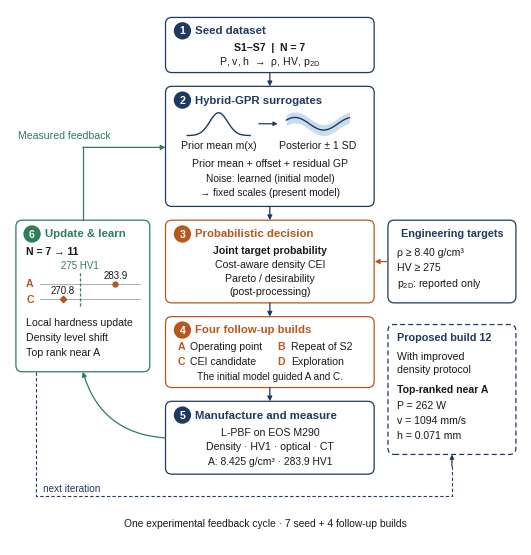

Python code for this plot:
"""Fig. 1: one experimental feedback cycle. Vector drawing, 130 mm wide.
Run from results/: python ../code/fig_framework.py  ->  fig_framework.pdf, fig_framework.svg, fig_framework_preview.png"""
import numpy as np
import matplotlib
matplotlib.use("Agg")
import matplotlib.pyplot as plt
from matplotlib.patches import FancyBboxPatch, Circle, FancyArrowPatch

plt.rcParams.update({"font.family": "Liberation Sans", "pdf.fonttype": 42,
                     "svg.fonttype": "none", "mathtext.fontset": "custom",
                     "mathtext.rm": "Liberation Sans", "mathtext.it": "Liberation Sans:italic",
                     "font.size": 7.6})
NAVY, ORANGE, GREEN, INK = "#1F3A5F", "#B4581E", "#2E7D5B", "#1A1A1A"
BAND = "#C9DBEE"
BODY, TITLE = 7.6, 8.2

W_MM, H_MM = 130, 136
fig = plt.figure(figsize=(W_MM / 25.4, H_MM / 25.4))
ax = fig.add_axes([0, 0, 1, 1]); ax.set_xlim(0, W_MM); ax.set_ylim(0, H_MM); ax.axis("off")


def box(x0, y0, x1, y1, col, dashed=False):
    ax.add_patch(FancyBboxPatch((x0, y0), x1 - x0, y1 - y0,
                                boxstyle="round,pad=0,rounding_size=1.6", fc="white", ec=col,
                                lw=0.9, ls=(0, (4, 2.5)) if dashed else "-"))


def title(x, y, n, text, col, size=TITLE):
    if n is not None:
        ax.add_patch(Circle((x + 2.3, y), 2.2, fc=col, ec="none"))
        ax.text(x + 2.3, y - 0.05, str(n), color="white", ha="center", va="center",
                fontsize=7.6, weight="bold")
        x += 5.6
    ax.text(x, y, text, color=col, ha="left", va="center", fontsize=size, weight="bold")


def t(x, y, s, **k):
    k.setdefault("ha", "center"); k.setdefault("va", "center"); k.setdefault("color", INK)
    k.setdefault("fontsize", BODY)
    ax.text(x, y, s, **k)


def arrow(p, q, col=NAVY, ls="-", rad=0.0, ms=7):
    ax.add_patch(FancyArrowPatch(p, q, arrowstyle="-|>", mutation_scale=ms, color=col, lw=0.9,
                                 ls=ls, connectionstyle=f"arc3,rad={rad}", shrinkA=0, shrinkB=0))


P2D = r"p$_\mathregular{2D}$"
# columns
L0, L1 = 1.5, 35.5          # step 6
C0, C1 = 39.5, 92.5         # steps 1-5
R0, R1 = 96.0, 128.5        # targets, build 12
mid = (C0 + C1) / 2

# 1 Seed dataset
box(C0, 120, C1, 134, NAVY); title(C0 + 2, 130.6, 1, "Seed dataset", NAVY)
t(mid, 126.4, "S1–S7  |  N = 7", weight="bold")
t(mid, 122.7, "P, v, h  →  ρ, HV, " + P2D)
arrow((mid, 120), (mid, 116.5))

# 2 Hybrid-GPR
box(C0, 86, C1, 116.5, NAVY); title(C0 + 2, 113.0, 2, "Hybrid-GPR surrogates", NAVY)
xs = np.linspace(0, 1, 80)
px, py, cw = C0 + 5.5, 104.0, 16
ax.plot(px + cw * xs, py + 5.8 * np.exp(-((xs - 0.5) / 0.2) ** 2), color=NAVY, lw=1.0)
t(px + cw / 2, 101.4, "Prior mean m(x)")
arrow((px + cw + 2.2, 107.0), (px + cw + 7.0, 107.0), ms=6)
qx = px + cw + 9.2
m = py + 3.0 + 1.6 * np.sin(2 * np.pi * (xs * 1.1 + 0.1))
ax.fill_between(qx + cw * xs, m - 1.4, m + 1.4, color=BAND, lw=0)
ax.plot(qx + cw * xs, m, color=NAVY, lw=1.0)
t(qx + cw / 2, 101.4, "Posterior ± 1 SD")
t(mid, 96.9, "Prior mean + offset + residual GP")
t(mid, 93.1, "Noise: learned (initial model)", fontsize=7.3)
t(mid, 89.5, "→ fixed scales (present model)", fontsize=7.3)
arrow((mid, 86), (mid, 82.5))

# 3 Probabilistic decision
box(C0, 61.5, C1, 82.5, ORANGE); title(C0 + 2, 79.0, 3, "Probabilistic decision", ORANGE)
t(mid, 74.9, "Joint target probability", weight="bold")
t(mid, 71.3, "Cost-aware density CEI")
t(mid, 67.7, "Pareto / desirability")
t(mid, 64.4, "(post-processing)")
arrow((mid, 61.5), (mid, 58))

# Engineering targets
box(R0, 61.5, R1, 82.5, NAVY)
ax.text((R0 + R1) / 2, 79.0, "Engineering targets", color=NAVY, ha="center", va="center",
        fontsize=7.8, weight="bold")
t(R0 + 2.4, 74.4, "ρ ≥ 8.40 g/cm³", ha="left")
t(R0 + 2.4, 70.4, "HV ≥ 275", ha="left")
t(R0 + 2.4, 66.4, P2D + ": reported only", ha="left")
arrow((R0, 72.0), (C1 + 0.15, 72.0), col=ORANGE)

# 4 Four follow-up builds
box(C0, 40, C1, 58, ORANGE); title(C0 + 2, 54.6, 4, "Four follow-up builds", ORANGE)
for lab, txt, x, y in [("A", "Operating point", C0 + 3, 50.4), ("B", "Repeat of S2", C0 + 28.5, 50.4),
                       ("C", "CEI candidate", C0 + 3, 46.6), ("D", "Exploration", C0 + 28.5, 46.6)]:
    t(x, y, lab, ha="left", weight="bold", color=ORANGE)
    t(x + 3.3, y, txt, ha="left")
t(mid, 42.8, "The initial model guided A and C.", fontsize=7.2)
arrow((mid, 40), (mid, 36.5))

# 5 Manufacture and measure
box(C0, 18, C1, 36.5, NAVY); title(C0 + 2, 33.0, 5, "Manufacture and measure", NAVY)
t(mid, 28.6, "L-PBF on EOS M290")
t(mid, 25.0, "Density · HV1 · optical · CT")
t(mid, 21.3, "A: 8.425 g/cm³ · 283.9 HV1", fontsize=7.4)

# 6 Update & learn, with the hardness mini-plot
box(L0, 44, L1, 82.5, GREEN); title(L0 + 1.8, 79.0, 6, "Update & learn", GREEN)
t(L0 + 2.6, 74.6, "N = 7 → 11", ha="left", weight="bold")
hv = lambda v: 7.5 + (v - 265.0) / 25.0 * 25.5          # 265-290 HV -> x
thr = hv(275)
for yy in (66.4, 62.4):
    ax.plot([hv(265), hv(290)], [yy, yy], color="#9AA4AE", lw=0.6)
ax.plot([thr, thr], [60.6, 69.4], color=GREEN, lw=0.9, ls=(0, (2.5, 1.5)))
t(thr, 71.0, "275 HV1", fontsize=7.0, color=GREEN)
t(L0 + 2.6, 66.4, "A", ha="left", weight="bold", color=ORANGE)
t(L0 + 2.6, 62.4, "C", ha="left", weight="bold", color=ORANGE)
ax.plot(hv(283.9), 66.4, "o", ms=3.6, color=ORANGE, mec=ORANGE)
t(hv(283.9), 68.5, "283.9", fontsize=7.0)
ax.plot(hv(270.8), 62.4, "D", ms=3.2, color=ORANGE, mec=ORANGE)
t(hv(270.8), 64.5, "270.8", fontsize=7.0)
t(L0 + 2.6, 56.4, "Local hardness update", ha="left")
t(L0 + 2.6, 52.6, "Density level shift", ha="left")
t(L0 + 2.6, 48.8, "Top rank near A", ha="left")

# feedback arrows
arrow((C0, 27.2), ((L0 + L1) / 2, 44), col=GREEN, rad=-0.35)            # 5 -> 6
ax.plot([(L0 + L1) / 2] * 2, [82.5, 101.0], color=GREEN, lw=0.9)
arrow(((L0 + L1) / 2, 101.0), (C0, 101.0), col=GREEN)                     # 6 -> 2
t(L0 + 0.5, 104.0, "Measured feedback", ha="left", color=GREEN)

# Proposed build 12
box(R0, 23, R1, 56, NAVY, dashed=True); title(R0 + 2.2, 52.6, None, "Proposed build 12", NAVY, 7.8)
t(R0 + 2.4, 47.9, "With improved", ha="left")
t(R0 + 2.4, 44.5, "density protocol", ha="left")
t(R0 + 2.4, 39.6, "Top-ranked near A", ha="left", weight="bold")
t(R0 + 2.4, 35.4, "P = 262 W", ha="left")
t(R0 + 2.4, 31.6, "v = 1094 mm/s", ha="left")
t(R0 + 2.4, 27.8, "h = 0.071 mm", ha="left")

# next iteration (dashed): from step 6, along the bottom, up to build 12
bx = (R0 + R1) / 2
ax.plot([L0 + 5, L0 + 5, bx, bx], [44, 12.5, 12.5, 20.6], color=NAVY, lw=0.8, ls=(0, (3, 2)))
arrow((bx, 20.0), (bx, 23.0), col=NAVY, ms=6)
t(L0 + 7, 14.4, "next iteration", ha="left", color=NAVY, fontsize=7.2)

t(W_MM / 2, 5.5, "One experimental feedback cycle · 7 seed + 4 follow-up builds", fontsize=7.4)

for ext in ("pdf", "svg"):
    fig.savefig(f"fig_framework.{ext}")
fig.savefig("fig_framework_preview.png", dpi=220)
